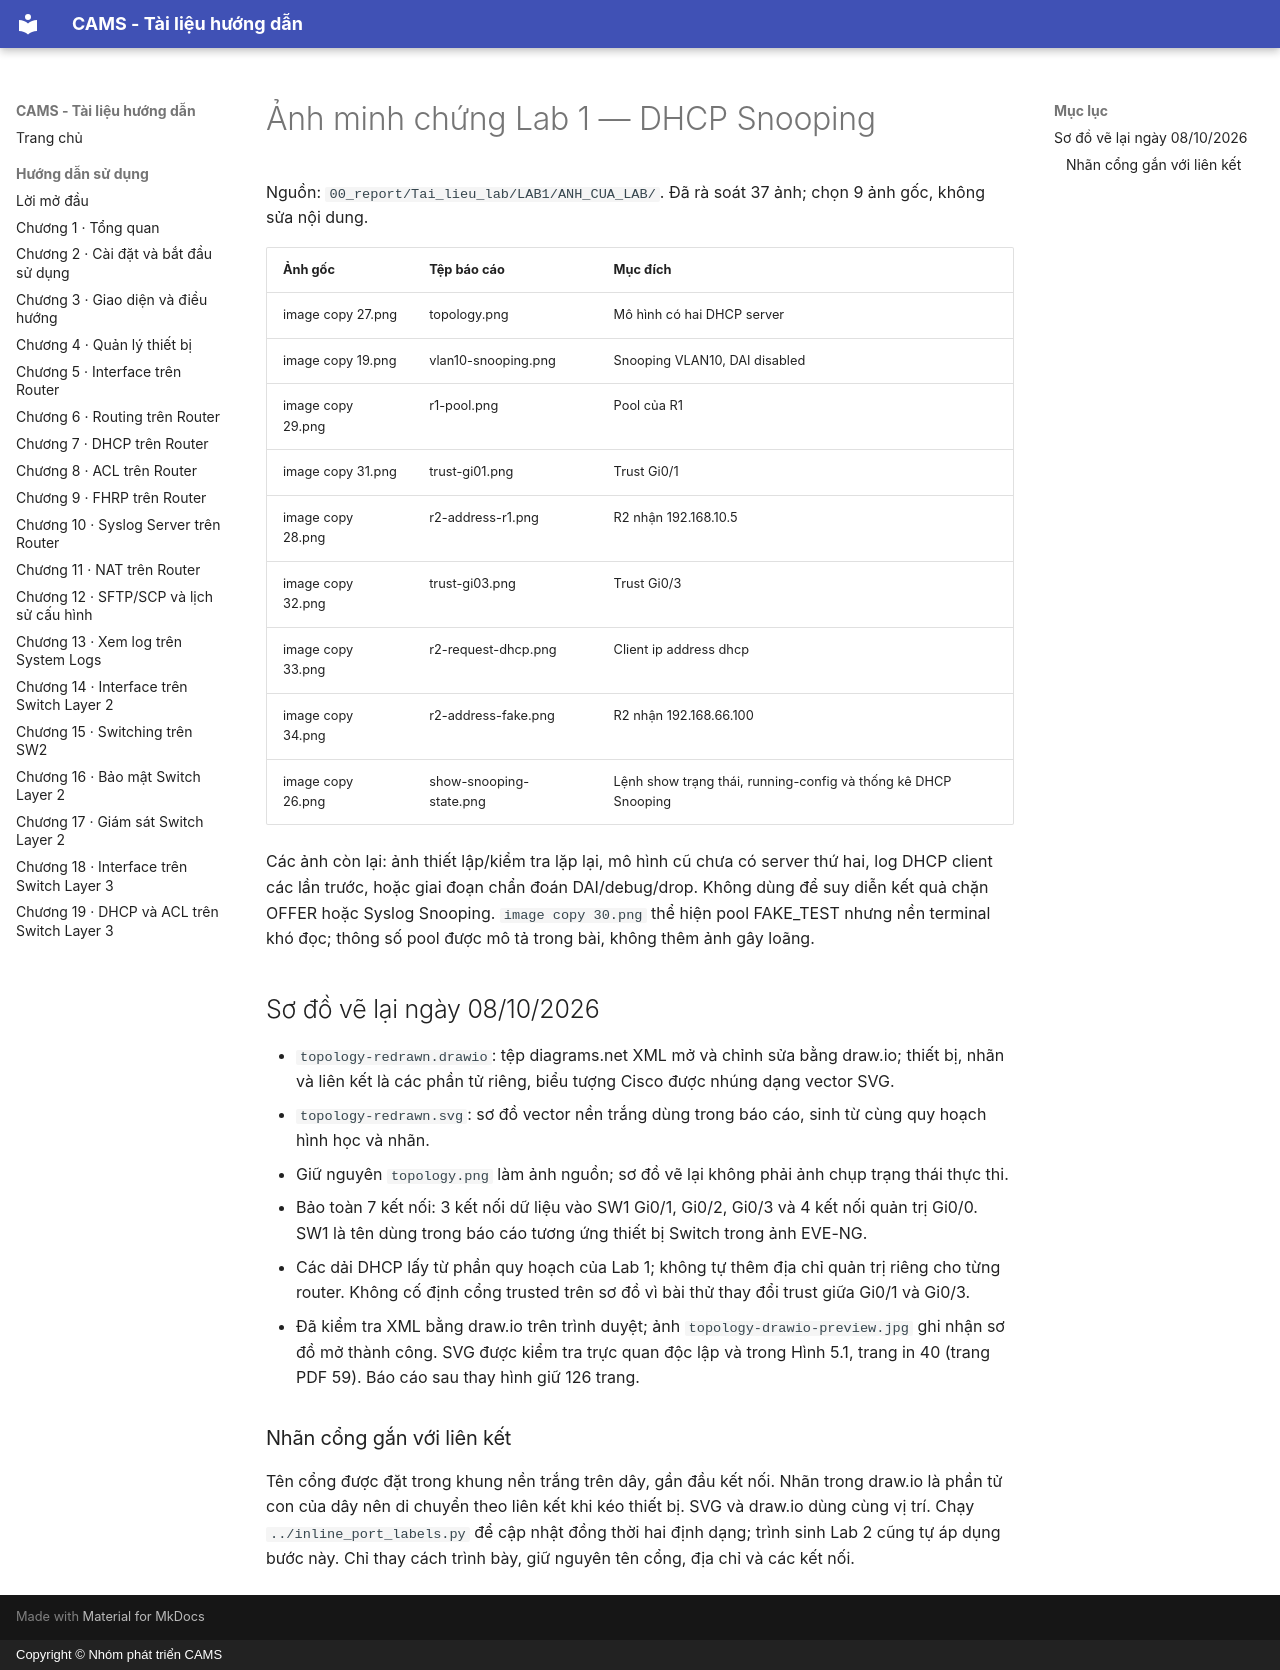

repository: viet15t12/CAMS · page: figures/report/diagrams/dhcp-snooping-lab/index.html · generator: mkdocs · copyright: Copyright © Nhóm phát triển CAMS

# Ảnh minh chứng Lab 1 — DHCP Snooping

Nguồn: `00_report/Tai_lieu_lab/LAB1/ANH_CUA_LAB/`. Đã rà soát 37 ảnh; chọn 9 ảnh gốc, không sửa nội dung.

| Ảnh gốc | Tệp báo cáo | Mục đích |
|---|---|---|
| image copy 27.png | topology.png | Mô hình có hai DHCP server |
| image copy 19.png | vlan10-snooping.png | Snooping VLAN10, DAI disabled |
| image copy 29.png | r1-pool.png | Pool của R1 |
| image copy 31.png | trust-gi01.png | Trust Gi0/1 |
| image copy 28.png | r2-address-r1.png | R2 nhận 192.168.10.5 |
| image copy 32.png | trust-gi03.png | Trust Gi0/3 |
| image copy 33.png | r2-request-dhcp.png | Client ip address dhcp |
| image copy 34.png | r2-address-fake.png | R2 nhận 192.168.66.100 |
| image copy 26.png | show-snooping-state.png | Lệnh show trạng thái, running-config và thống kê DHCP Snooping |

Các ảnh còn lại: ảnh thiết lập/kiểm tra lặp lại, mô hình cũ chưa có server thứ hai, log DHCP client các lần trước, hoặc giai đoạn chẩn đoán DAI/debug/drop. Không dùng để suy diễn kết quả chặn OFFER hoặc Syslog Snooping. `image copy 30.png` thể hiện pool FAKE_TEST nhưng nền terminal khó đọc; thông số pool được mô tả trong bài, không thêm ảnh gây loãng.

## Sơ đồ vẽ lại ngày 08/10/2026

- `topology-redrawn.drawio`: tệp diagrams.net XML mở và chỉnh sửa bằng draw.io; thiết bị, nhãn và liên kết là các phần tử riêng, biểu tượng Cisco được nhúng dạng vector SVG.
- `topology-redrawn.svg`: sơ đồ vector nền trắng dùng trong báo cáo, sinh từ cùng quy hoạch hình học và nhãn.
- Giữ nguyên `topology.png` làm ảnh nguồn; sơ đồ vẽ lại không phải ảnh chụp trạng thái thực thi.
- Bảo toàn 7 kết nối: 3 kết nối dữ liệu vào SW1 Gi0/1, Gi0/2, Gi0/3 và 4 kết nối quản trị Gi0/0. SW1 là tên dùng trong báo cáo tương ứng thiết bị Switch trong ảnh EVE-NG.
- Các dải DHCP lấy từ phần quy hoạch của Lab 1; không tự thêm địa chỉ quản trị riêng cho từng router. Không cố định cổng trusted trên sơ đồ vì bài thử thay đổi trust giữa Gi0/1 và Gi0/3.
- Đã kiểm tra XML bằng draw.io trên trình duyệt; ảnh `topology-drawio-preview.jpg` ghi nhận sơ đồ mở thành công. SVG được kiểm tra trực quan độc lập và trong Hình 5.1, trang in 40 (trang PDF 59). Báo cáo sau thay hình giữ 126 trang.

### Nhãn cổng gắn với liên kết

Tên cổng được đặt trong khung nền trắng trên dây, gần đầu kết nối. Nhãn trong draw.io là phần tử con của dây nên di chuyển theo liên kết khi kéo thiết bị. SVG và draw.io dùng cùng vị trí. Chạy `../inline_port_labels.py` để cập nhật đồng thời hai định dạng; trình sinh Lab 2 cũng tự áp dụng bước này. Chỉ thay cách trình bày, giữ nguyên tên cổng, địa chỉ và các kết nối.
